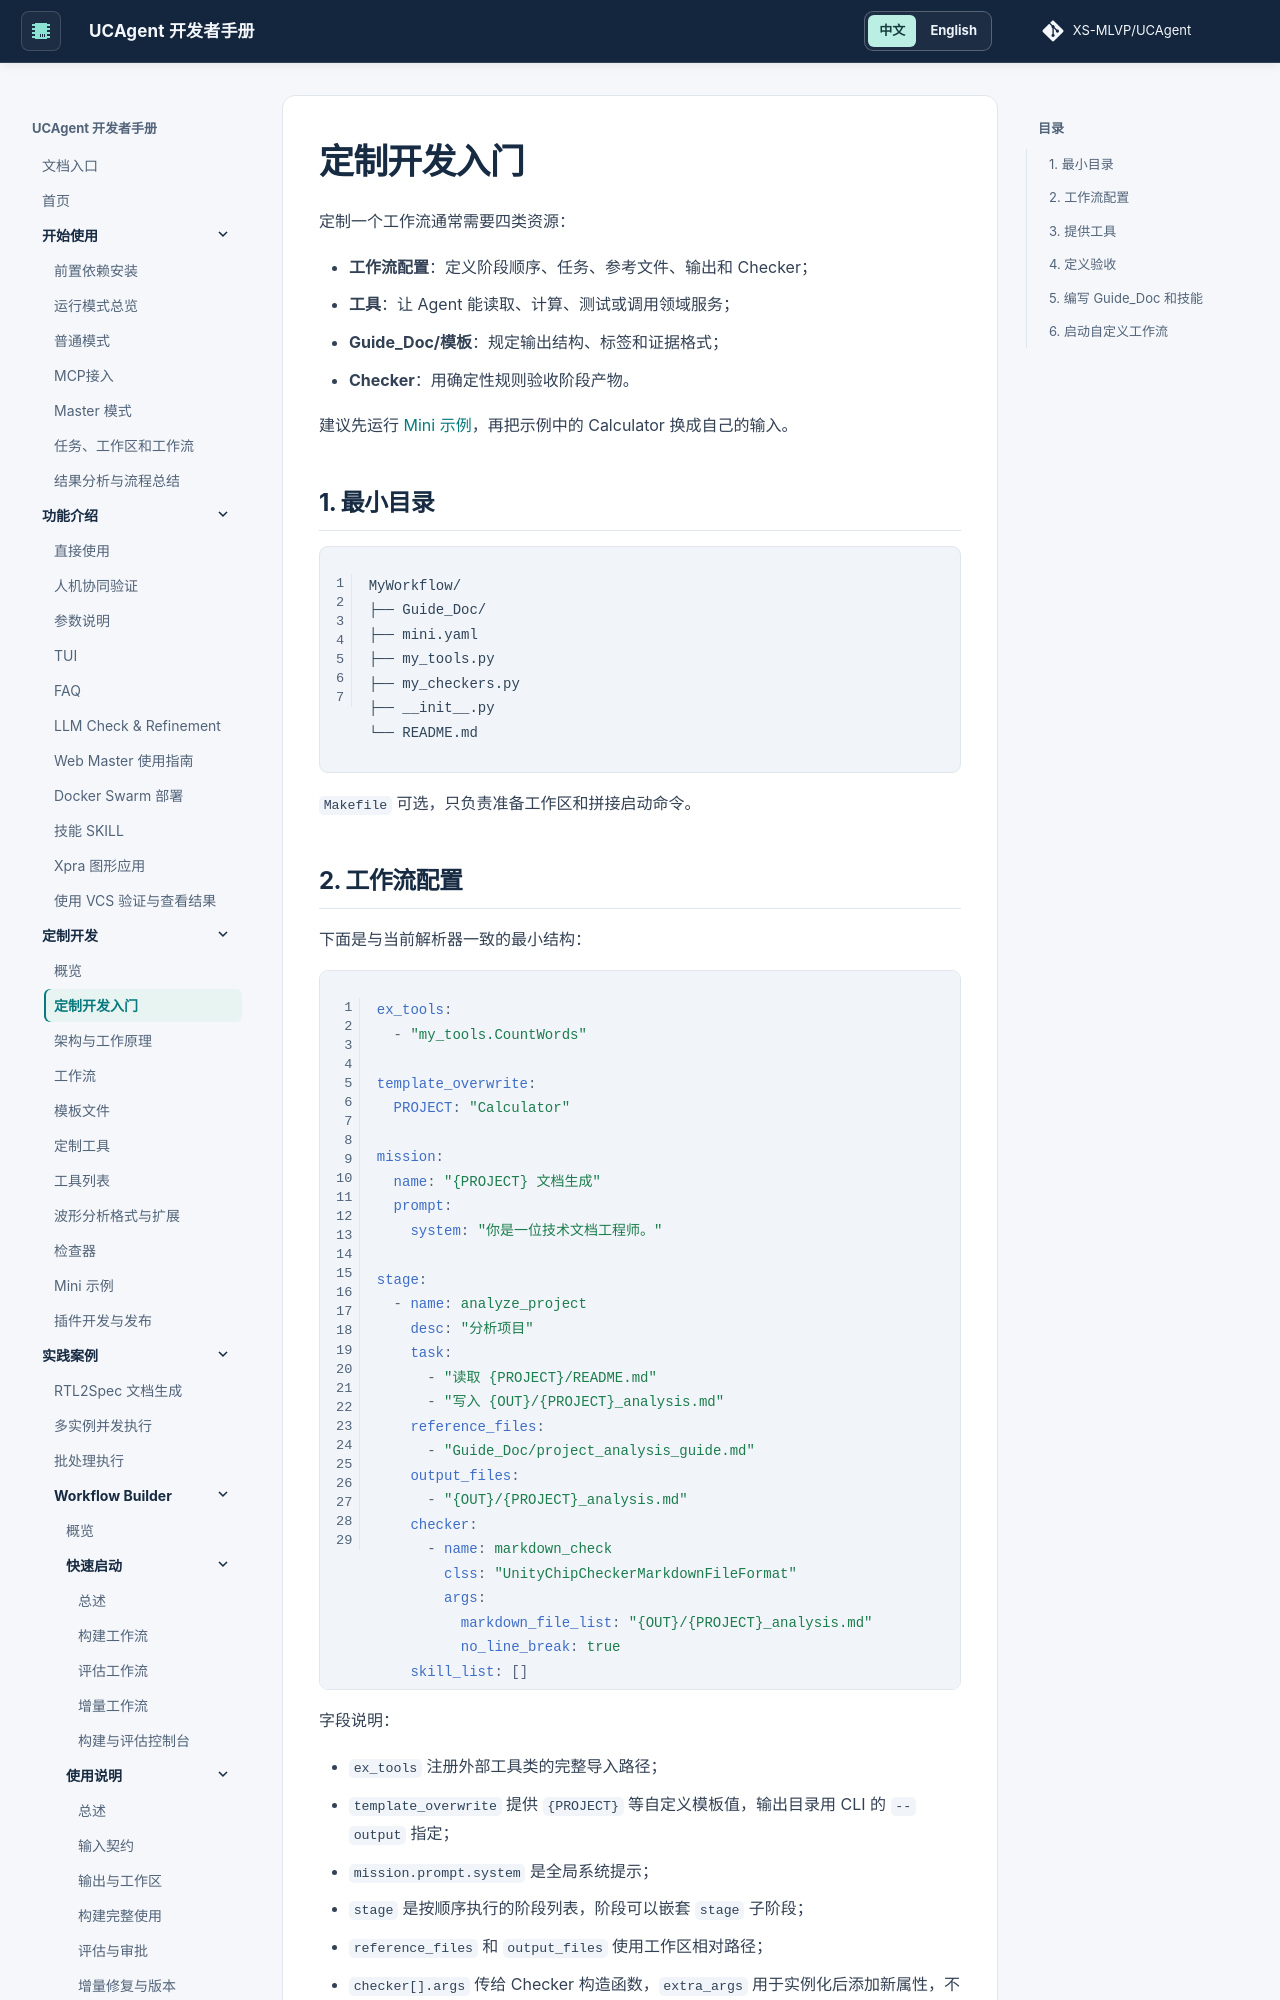

repository: XS-MLVP/UCAgent · page: content/03_develop/01_quick_start/index.html · generator: mkdocs


# 定制开发入门

定制一个工作流通常需要四类资源：

- **工作流配置**：定义阶段顺序、任务、参考文件、输出和 Checker；
- **工具**：让 Agent 能读取、计算、测试或调用领域服务；
- **Guide_Doc/模板**：规定输出结构、标签和证据格式；
- **Checker**：用确定性规则验收阶段产物。

建议先运行 [Mini 示例](08_mini_example.md)，再把示例中的 Calculator 换成自己的输入。

## 1. 最小目录

```text
MyWorkflow/
├── Guide_Doc/
├── mini.yaml
├── my_tools.py
├── my_checkers.py
├── __init__.py
└── README.md
```

`Makefile` 可选，只负责准备工作区和拼接启动命令。

## 2. 工作流配置

下面是与当前解析器一致的最小结构：

```yaml
ex_tools:
  - "my_tools.CountWords"

template_overwrite:
  PROJECT: "Calculator"

mission:
  name: "{PROJECT} 文档生成"
  prompt:
    system: "你是一位技术文档工程师。"

stage:
  - name: analyze_project
    desc: "分析项目"
    task:
      - "读取 {PROJECT}/README.md"
      - "写入 {OUT}/{PROJECT}_analysis.md"
    reference_files:
      - "Guide_Doc/project_analysis_guide.md"
    output_files:
      - "{OUT}/{PROJECT}_analysis.md"
    checker:
      - name: markdown_check
        clss: "UnityChipCheckerMarkdownFileFormat"
        args:
          markdown_file_list: "{OUT}/{PROJECT}_analysis.md"
          no_line_break: true
    skill_list: []
    force_use_skill: false
```

字段说明：

- `ex_tools` 注册外部工具类的完整导入路径；
- `template_overwrite` 提供 `{PROJECT}` 等自定义模板值，输出目录用 CLI 的 `--output` 指定；
- `mission.prompt.system` 是全局系统提示；
- `stage` 是按顺序执行的阶段列表，阶段可以嵌套 `stage` 子阶段；
- `reference_files` 和 `output_files` 使用工作区相对路径；
- `checker[].args` 传给 Checker 构造函数，`extra_args` 用于实例化后添加新属性，不能覆盖已有属性；
- `skill_list` 只有在技能启用且非空时才进入阶段技能门禁。技能默认强制使用；设置 `force_use_skill: false` 才变为可选。

配置加载和列表替换规则见[工作流配置](03_workflow.md)。
